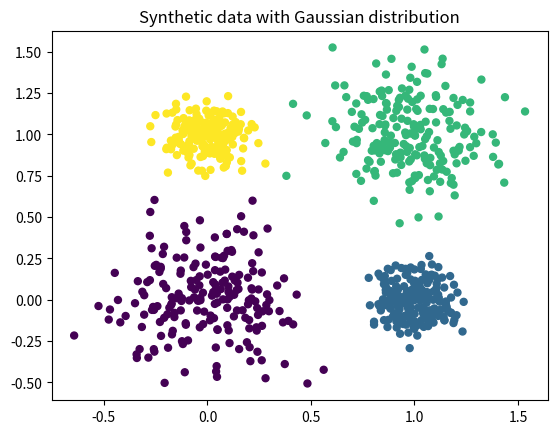

Here is the Python script that generated this plot:
import numpy as np
from numpy.random import normal
import matplotlib.pyplot as plt

def MixGauss(means, sigmas, n):
    """Class MixGauss(means, sigmas, n)

    means: (size dxp) and should be of the form [m1, ... ,mp]
    sigmas: (size px1) should be in the form [sigma_1;...; sigma_p]
    n: number of points per class
    X: obtained input data matrix (size 2n x d)
    Y: obtained output data vector (size 2n)
    
    X, Y = MixGauss([[0, 0], [1,0], [1,1], [0, 1]], [0.2, 0.1, 0.2, 0.1], 200)
    plt.scatter(X[:,0], X[:,1], 25, Y)
    plt.title("Synthetic data with Gaussian distribution")
    plt.show()
    """

    d = len(sigmas)

    X = np.zeros((n*d, 2))
    Y = np.zeros(n*d)
    for i, s in enumerate(sigmas):
        X[i*n:(i+1)*n, 0] = normal(means[i][0], s, n)
        X[i*n:(i+1)*n, 1] = normal(means[i][1], s, n)
        Y[i*n:(i+1)*n] = i

    return X, Y


if __name__ == "__main__":
    # Run example
    X, Y = MixGauss([[0, 0], [1,0], [1,1], [0, 1]], [0.2, 0.1, 0.2, 0.1], 200)
    plt.scatter(X[:,0], X[:,1], 25, Y)
    plt.title("Synthetic data with Gaussian distribution")
    plt.show()



